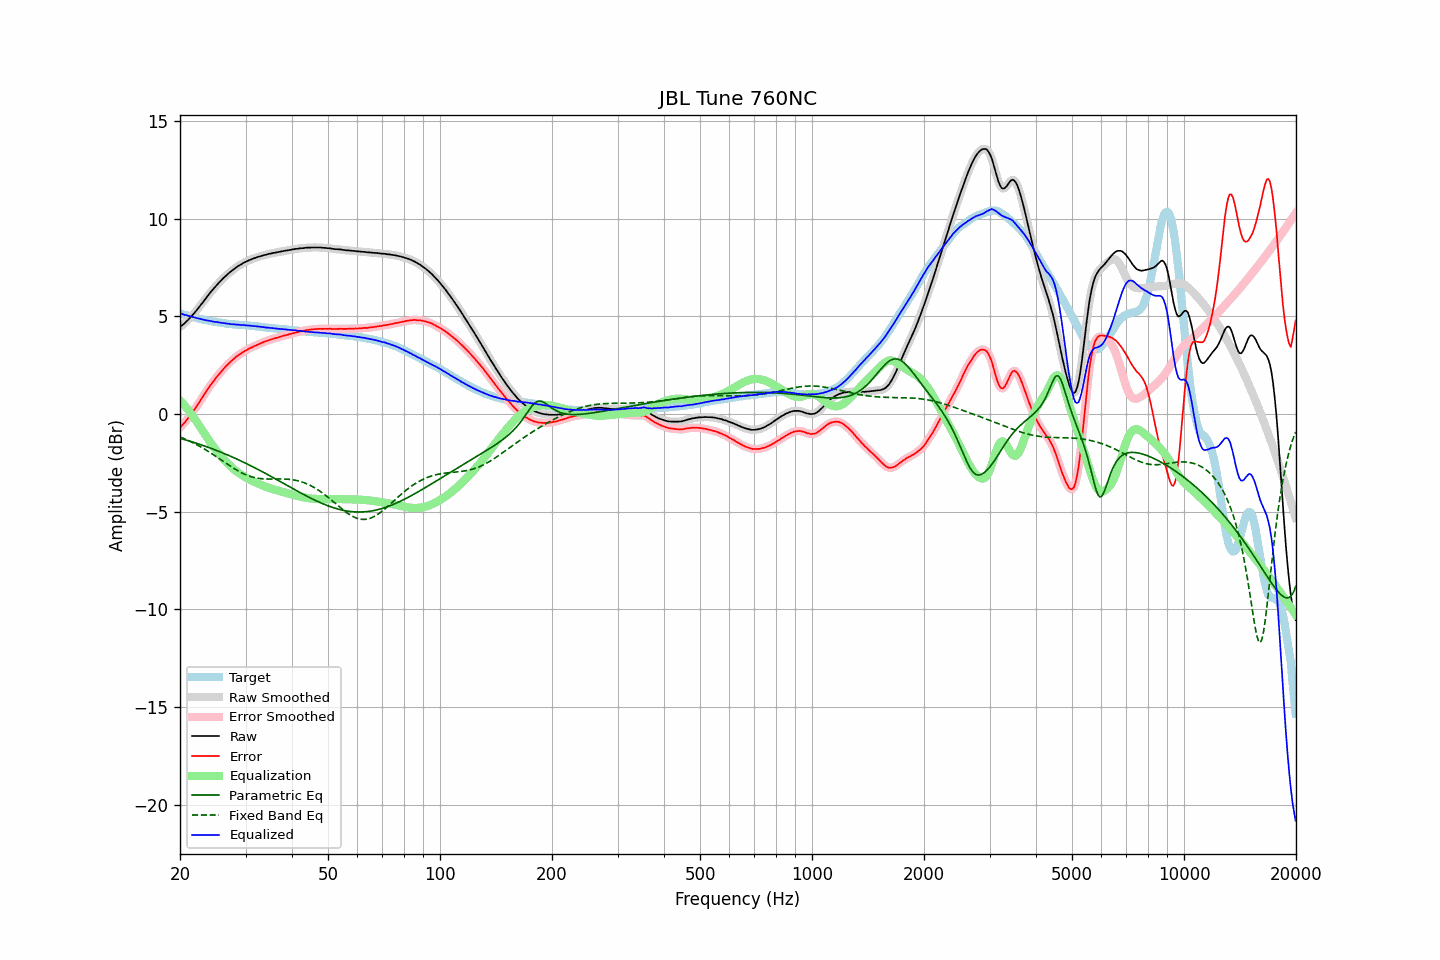

Source data for this figure (header and first rows):
frequency, raw, error, smoothed, error_smoothed, equalization, parametric_eq, fixed_band_eq, equalized_raw, equalized_smoothed, target
20.00, 4.45, -0.70, 4.45, -0.70, 0.70, -1.24, -1.17, 5.15, 5.15, 5.15
20.20, 4.52, -0.61, 4.51, -0.61, 0.61, -1.27, -1.21, 5.13, 5.12, 5.13
20.40, 4.58, -0.52, 4.58, -0.52, 0.52, -1.29, -1.24, 5.09, 5.10, 5.09
20.61, 4.65, -0.43, 4.65, -0.42, 0.42, -1.31, -1.28, 5.07, 5.07, 5.08
20.81, 4.74, -0.32, 4.73, -0.32, 0.32, -1.34, -1.31, 5.06, 5.05, 5.05
21.02, 4.81, -0.22, 4.81, -0.21, 0.22, -1.36, -1.35, 5.02, 5.03, 5.02
21.23, 4.90, -0.11, 4.90, -0.10, 0.11, -1.39, -1.39, 5.01, 5.01, 5.00
21.44, 4.99, 0.01, 4.99, 0.00, -0.00, -1.41, -1.43, 4.99, 4.99, 4.98
21.66, 5.08, 0.11, 5.08, 0.11, -0.11, -1.44, -1.47, 4.96, 4.96, 4.96
21.87, 5.17, 0.23, 5.17, 0.23, -0.23, -1.46, -1.51, 4.94, 4.94, 4.94
22.09, 5.27, 0.35, 5.27, 0.35, -0.35, -1.49, -1.55, 4.92, 4.91, 4.92
22.31, 5.37, 0.47, 5.37, 0.47, -0.48, -1.52, -1.60, 4.89, 4.90, 4.90
22.54, 5.48, 0.60, 5.48, 0.60, -0.60, -1.54, -1.64, 4.87, 4.88, 4.87
22.76, 5.59, 0.74, 5.58, 0.73, -0.73, -1.57, -1.69, 4.86, 4.86, 4.85
22.99, 5.69, 0.86, 5.69, 0.86, -0.86, -1.60, -1.74, 4.83, 4.84, 4.83
23.22, 5.80, 0.99, 5.80, 0.99, -0.98, -1.63, -1.78, 4.81, 4.82, 4.81
23.45, 5.91, 1.11, 5.91, 1.11, -1.11, -1.66, -1.83, 4.80, 4.80, 4.80
23.69, 6.02, 1.24, 6.02, 1.23, -1.23, -1.69, -1.88, 4.78, 4.78, 4.78
23.92, 6.12, 1.35, 6.12, 1.35, -1.35, -1.72, -1.93, 4.77, 4.77, 4.77
24.16, 6.23, 1.48, 6.22, 1.47, -1.47, -1.75, -1.99, 4.76, 4.75, 4.75
24.40, 6.32, 1.58, 6.32, 1.58, -1.58, -1.78, -2.04, 4.74, 4.74, 4.74
24.65, 6.42, 1.69, 6.42, 1.69, -1.69, -1.81, -2.09, 4.72, 4.72, 4.73
24.89, 6.51, 1.80, 6.51, 1.80, -1.80, -1.84, -2.15, 4.71, 4.71, 4.71
25.14, 6.61, 1.91, 6.61, 1.91, -1.91, -1.87, -2.20, 4.70, 4.70, 4.70
25.39, 6.70, 2.01, 6.70, 2.01, -2.01, -1.91, -2.26, 4.69, 4.69, 4.69
25.65, 6.78, 2.10, 6.78, 2.11, -2.11, -1.94, -2.32, 4.67, 4.68, 4.68
25.91, 6.87, 2.20, 6.87, 2.20, -2.20, -1.97, -2.37, 4.66, 4.66, 4.67
26.16, 6.95, 2.29, 6.95, 2.29, -2.30, -2.01, -2.43, 4.65, 4.65, 4.66
26.43, 7.03, 2.39, 7.03, 2.39, -2.39, -2.04, -2.48, 4.64, 4.64, 4.64
26.69, 7.10, 2.47, 7.10, 2.48, -2.48, -2.07, -2.54, 4.62, 4.63, 4.62
26.96, 7.18, 2.56, 7.17, 2.56, -2.56, -2.11, -2.60, 4.62, 4.62, 4.61
27.23, 7.25, 2.64, 7.25, 2.64, -2.64, -2.14, -2.65, 4.61, 4.61, 4.60
27.50, 7.31, 2.72, 7.31, 2.72, -2.72, -2.18, -2.70, 4.59, 4.60, 4.59
27.77, 7.38, 2.79, 7.38, 2.79, -2.79, -2.22, -2.76, 4.59, 4.59, 4.59
28.05, 7.44, 2.86, 7.44, 2.86, -2.86, -2.25, -2.81, 4.58, 4.58, 4.58
28.33, 7.50, 2.93, 7.50, 2.93, -2.92, -2.29, -2.86, 4.57, 4.58, 4.57
28.62, 7.56, 2.99, 7.55, 2.99, -2.99, -2.33, -2.90, 4.57, 4.57, 4.57
28.90, 7.61, 3.05, 7.61, 3.05, -3.05, -2.37, -2.95, 4.56, 4.56, 4.56
29.19, 7.65, 3.09, 7.66, 3.10, -3.10, -2.41, -2.99, 4.55, 4.56, 4.56
29.48, 7.71, 3.16, 7.70, 3.15, -3.15, -2.45, -3.03, 4.55, 4.55, 4.55
29.78, 7.75, 3.20, 7.75, 3.20, -3.20, -2.48, -3.07, 4.54, 4.54, 4.55
30.08, 7.79, 3.25, 7.79, 3.25, -3.25, -2.52, -3.11, 4.54, 4.54, 4.53
30.38, 7.83, 3.29, 7.83, 3.30, -3.30, -2.56, -3.14, 4.53, 4.53, 4.53
30.68, 7.87, 3.35, 7.86, 3.34, -3.34, -2.61, -3.17, 4.53, 4.52, 4.52
30.99, 7.90, 3.39, 7.90, 3.38, -3.38, -2.65, -3.20, 4.51, 4.52, 4.51
31.30, 7.93, 3.42, 7.93, 3.43, -3.42, -2.69, -3.22, 4.50, 4.51, 4.51
31.61, 7.97, 3.47, 7.96, 3.46, -3.46, -2.73, -3.25, 4.51, 4.50, 4.50
31.93, 7.99, 3.50, 7.99, 3.50, -3.50, -2.77, -3.26, 4.49, 4.49, 4.49
32.24, 8.02, 3.53, 8.02, 3.54, -3.54, -2.81, -3.28, 4.48, 4.48, 4.49
32.57, 8.05, 3.57, 8.05, 3.57, -3.57, -2.86, -3.29, 4.47, 4.47, 4.48
32.89, 8.07, 3.61, 8.07, 3.61, -3.61, -2.90, -3.30, 4.46, 4.46, 4.46
33.22, 8.10, 3.65, 8.10, 3.64, -3.64, -2.94, -3.31, 4.45, 4.45, 4.45
33.55, 8.12, 3.68, 8.12, 3.68, -3.68, -2.99, -3.32, 4.44, 4.44, 4.44
33.89, 8.14, 3.71, 8.14, 3.71, -3.71, -3.03, -3.32, 4.43, 4.43, 4.43
34.23, 8.16, 3.74, 8.16, 3.74, -3.74, -3.08, -3.33, 4.42, 4.42, 4.42
34.57, 8.19, 3.77, 8.18, 3.77, -3.77, -3.12, -3.33, 4.42, 4.41, 4.42
34.92, 8.20, 3.79, 8.20, 3.80, -3.80, -3.17, -3.33, 4.40, 4.41, 4.40
35.27, 8.22, 3.83, 8.22, 3.82, -3.82, -3.21, -3.33, 4.40, 4.40, 4.39
35.62, 8.24, 3.85, 8.24, 3.85, -3.85, -3.26, -3.33, 4.39, 4.39, 4.39
35.97, 8.25, 3.87, 8.25, 3.87, -3.87, -3.30, -3.33, 4.38, 4.38, 4.38
... 635 more rows
